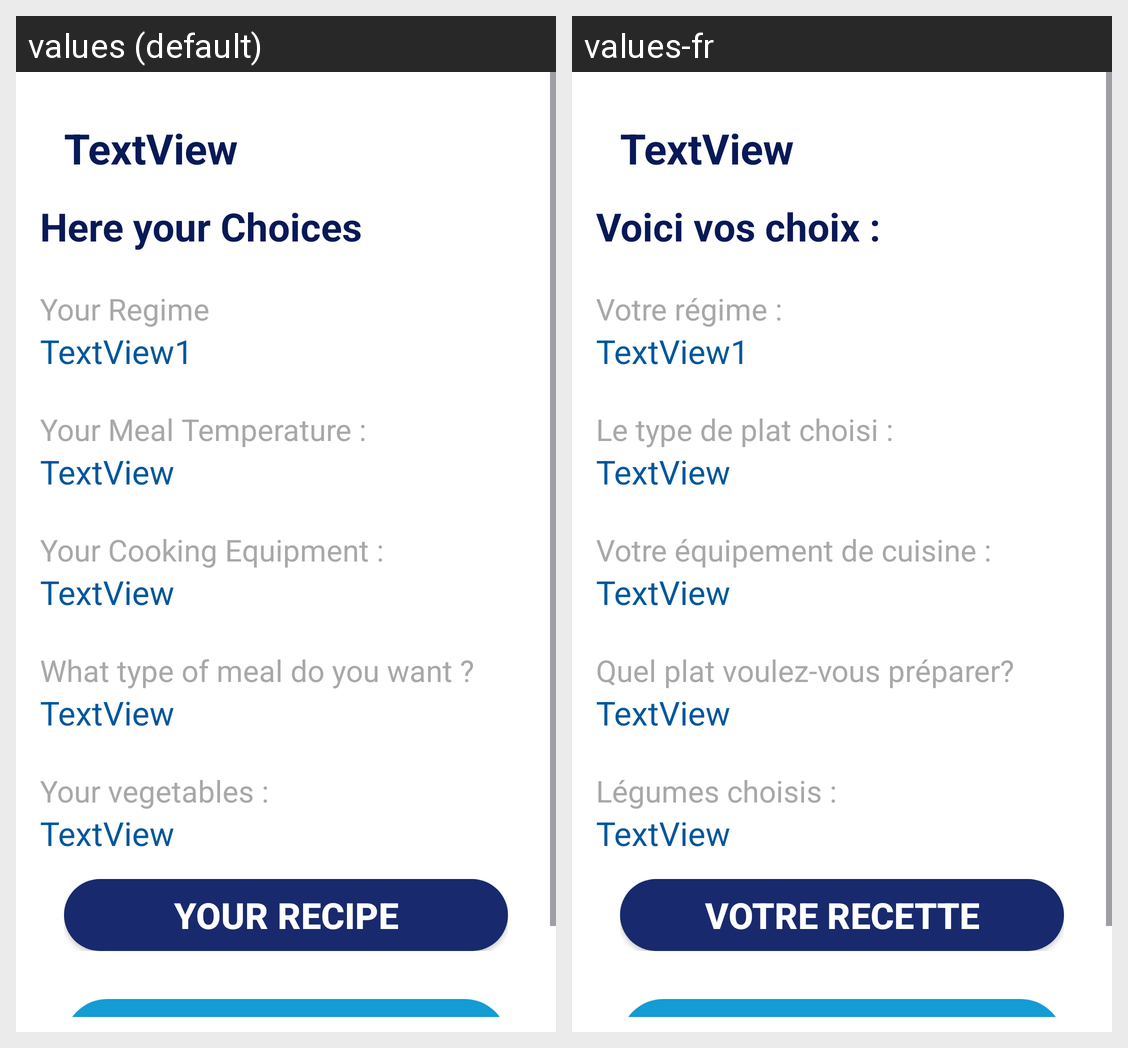

Locale-by-locale string values for the Android screen shown in this grid:
Android screen res/layout/activity_all_choice.xml rendered under 2 locales, left to right: values (default), values-fr. Device: Nexus 5 (rendered at 1080×1920; each locale shown at half size, 540×960, under a caption strip naming it); theme Theme.ProjetAndroid_Recettes.
Strings drawn on this screen, with the default value and each locale's value (text and hints the layout hard-codes, and strings that could not be matched under every locale, appear in the picture but are not listed):

AllChoice
  values: Here your Choices
  values-fr: Voici vos choix : 

lblRegimeChoice
  values: Your Regime
  values-fr: Votre régime :

lblTempChoice
  values: Your Meal Temperature :
  values-fr: Le type de plat choisi :

lblEquipChoice
  values: Your Cooking Equipment :
  values-fr: Votre équipement de cuisine :

lblPlatsChoice
  values: What type of meal do you want ?
  values-fr: Quel plat voulez-vous préparer?

lblLegumeChoice
  values: Your vegetables :
  values-fr: Légumes choisis :

btnNextR
  values: Your Recipe
  values-fr: Votre Recette
